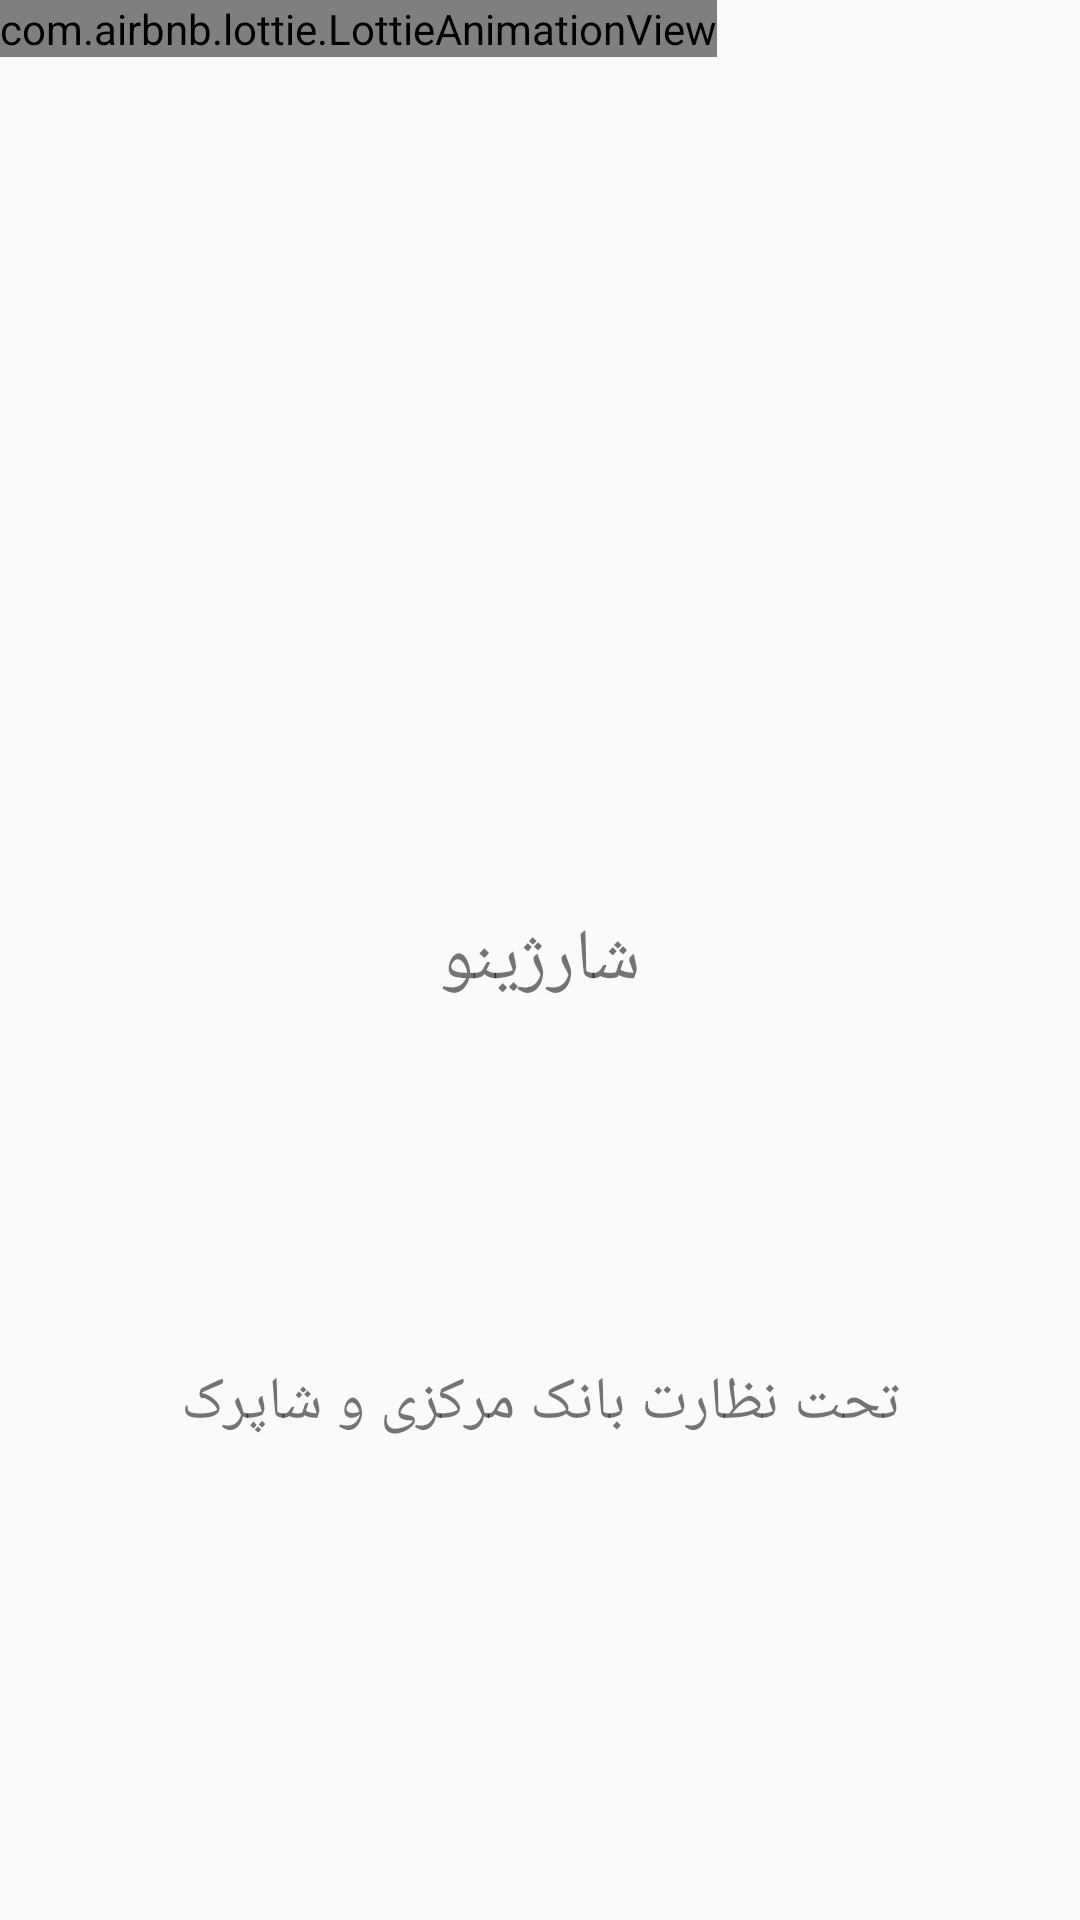

The Android layout XML behind this screen, and the referenced resources:
<!-- AndroidManifest.xml: activity theme Theme.AppCompat.Light.NoActionBar -->
<!-- res/layout/activity_main.xml -->
<?xml version="1.0" encoding="utf-8"?>
<androidx.constraintlayout.widget.ConstraintLayout xmlns:android="http://schemas.android.com/apk/res/android"
    xmlns:app="http://schemas.android.com/apk/res-auto"
    xmlns:tools="http://schemas.android.com/tools"
    android:layout_width="match_parent"
    android:layout_height="match_parent"
    tools:context=".MainActivity">

    <TextView
        android:id="@+id/textView"
        android:layout_width="wrap_content"
        android:layout_height="wrap_content"
        android:text="تحت نظارت بانک مرکزی و شاپرک"
        android:textSize="20sp"
        app:layout_constraintBottom_toBottomOf="parent"
        app:layout_constraintEnd_toEndOf="parent"
        app:layout_constraintStart_toStartOf="parent"
        app:layout_constraintTop_toTopOf="parent"
        app:layout_constraintVertical_bias="0.741" />

    <TextView
        android:layout_width="wrap_content"
        android:layout_height="wrap_content"
        android:text="شارژینو"
        android:textSize="24sp"
        app:layout_constraintBottom_toBottomOf="parent"
        app:layout_constraintEnd_toEndOf="parent"
        app:layout_constraintStart_toStartOf="parent"
        app:layout_constraintTop_toTopOf="parent" />

    <ImageView
        android:id="@+id/imageView"
        android:layout_width="150dp"
        android:layout_height="150dp"
        tools:layout_editor_absoluteX="130dp"
        tools:layout_editor_absoluteY="181dp"
        tools:srcCompat="@drawable/sharzhinoLogo" />

    <ImageView
        android:id="@+id/imageView2"
        android:layout_width="100dp"
        android:layout_height="100dp"
        android:src="@tools:sample/avatars"
        tools:layout_editor_absoluteX="98dp"
        tools:layout_editor_absoluteY="565dp"
        tools:srcCompat="@drawable/shaparakLogo" />

    <ImageView
        android:id="@+id/imageView3"
        android:layout_width="100dp"
        android:layout_height="100dp"
        tools:layout_editor_absoluteX="217dp"
        tools:layout_editor_absoluteY="565dp"
        tools:srcCompat="@drawable/bankLogo" />

    <com.airbnb.lottie.LottieAnimationView
        android:id="@+id/animation_view"
        android:layout_width="wrap_content"
        android:layout_height="wrap_content"

        app:lottie_rawRes="@raw/loading"
        app:lottie_loop="true"
        app:lottie_autoPlay="true" />

</androidx.constraintlayout.widget.ConstraintLayout>
<!-- resources referenced by this layout -->
<resources>
  <!-- drawable bankLogo: jpg bitmap (drawable, 142784 bytes) -->
  <!-- drawable sharzhinoLogo: png bitmap (drawable, 38925 bytes) -->
</resources>
